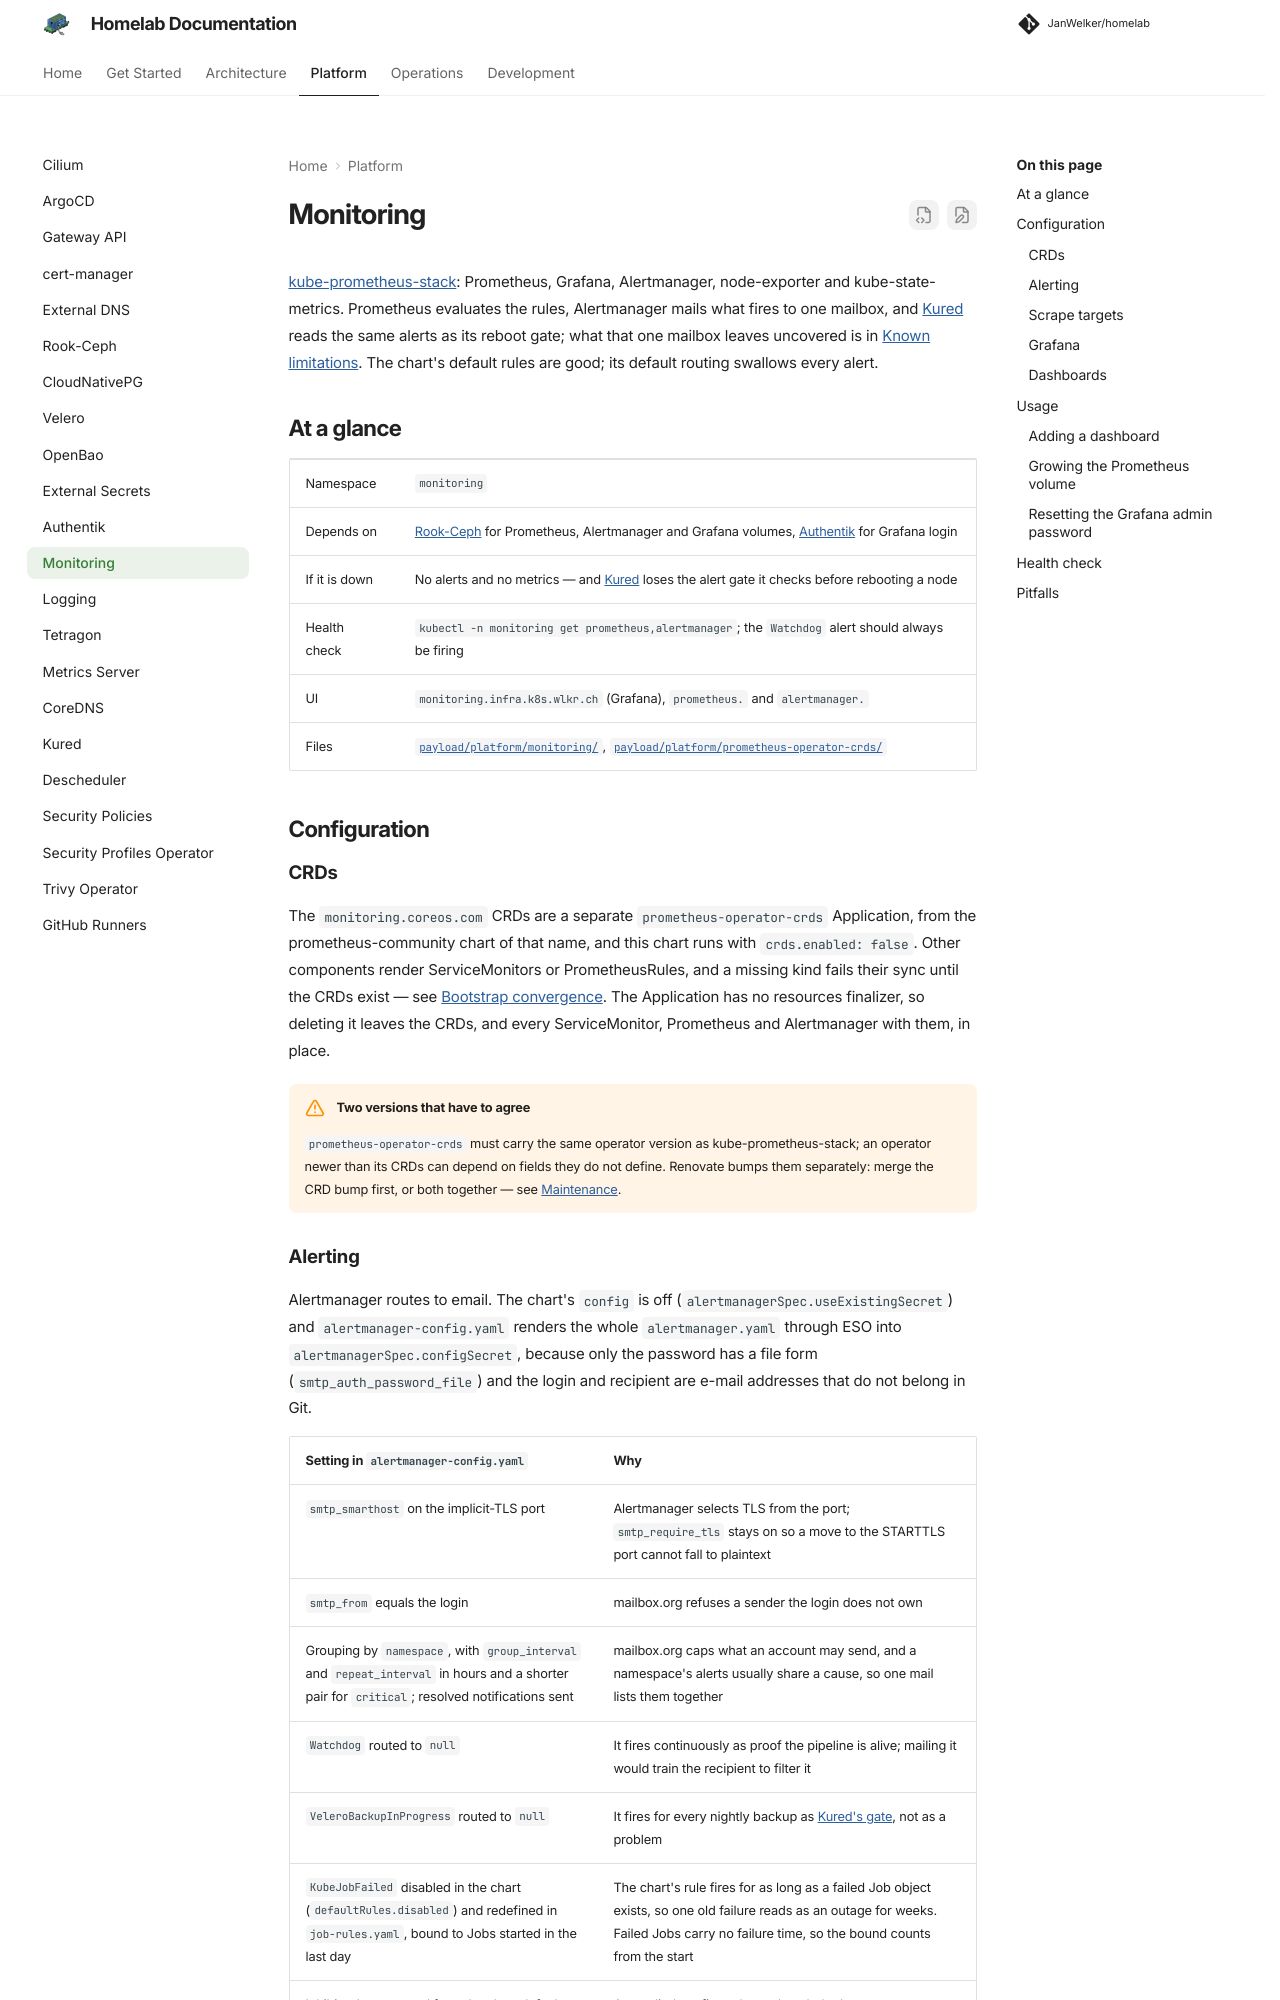

repository: JanWelker/homelab · page: platform/monitoring/index.html · generator: mkdocs

---
description: "The kube-prometheus-stack observability setup, accessing Grafana, and adding dashboards."
---

# Monitoring

[kube-prometheus-stack](https://github.com/prometheus-community/helm-charts/tree/main/charts/kube-prometheus-stack):
Prometheus, Grafana, Alertmanager, node-exporter and kube-state-metrics.
Prometheus evaluates the rules, Alertmanager mails what fires to one mailbox,
and [Kured](kured.md) reads the same alerts as its reboot gate; what that one
mailbox leaves uncovered is in [Known limitations](../architecture/limitations.md).
The chart's default rules are good; its default routing swallows every alert.

## At a glance

| | |
| --- | --- |
| Namespace | `monitoring` |
| Depends on | [Rook-Ceph](rook-ceph.md) for Prometheus, Alertmanager and Grafana volumes, [Authentik](authentik.md) for Grafana login |
| If it is down | No alerts and no metrics — and [Kured](kured.md) loses the alert gate it checks before rebooting a node |
| Health check | `kubectl -n monitoring get prometheus,alertmanager`; the `Watchdog` alert should always be firing |
| UI | `monitoring.infra.k8s.wlkr.ch` (Grafana), `prometheus.` and `alertmanager.` |
| Files | [`payload/platform/monitoring/`](https://github.com/JanWelker/homelab/tree/main/payload/platform/monitoring), [`payload/platform/prometheus-operator-crds/`](https://github.com/JanWelker/homelab/tree/main/payload/platform/prometheus-operator-crds) |

## Configuration

### CRDs

The `monitoring.coreos.com` CRDs are a separate `prometheus-operator-crds`
Application, from the prometheus-community chart of that name, and this chart
runs with `crds.enabled: false`. Other components render ServiceMonitors or
PrometheusRules, and a missing kind fails their sync until the CRDs exist — see
[Bootstrap convergence](../architecture/gitops.md#bootstrap-convergence). The
Application has no resources finalizer, so deleting it leaves the CRDs, and
every ServiceMonitor, Prometheus and Alertmanager with them, in place.

!!! warning "Two versions that have to agree"
    `prometheus-operator-crds` must carry the same operator version as kube-prometheus-stack; an operator newer than its CRDs can depend on fields they do not define. Renovate bumps them separately: merge the CRD bump first, or both together — see [Maintenance](../development/maintenance.md).
